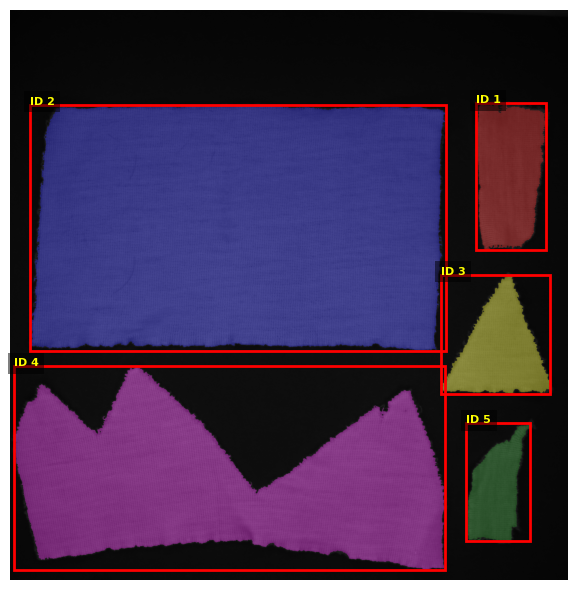

Data behind this chart, as committed beside it:
label, area, perimeter, solidity, corners, area_size, size_normalized, corners_normalized, width, height, perfect_area, width_to_height_ratio, area_normalized, category
1, 1355, 27.47, 0.9469, 99, 10, 803.4, 2.475, 3.69, 7.66, 100, 0.4824, 13.55, NO_CATEGORY
2, 15442, 79.54, 0.9699, 267, 10, 9156, 6.675, 21.72, 12.85, 100, 1.69, 154.4, NO_CATEGORY
3, 1126, 25.16, 0.9215, 117, 10, 667.7, 2.925, 5.7, 6.22, 100, 0.916, 11.26, NO_CATEGORY
4, 8649, 85.59, 0.6982, 408, 10, 5128, 10.2, 22.55, 10.64, 100, 2.119, 86.49, NO_CATEGORY
5, 711.2, 19.55, 0.859, 67, 10, 421.7, 1.675, 3.34, 6.16, 100, 0.5425, 7.112, NO_CATEGORY
